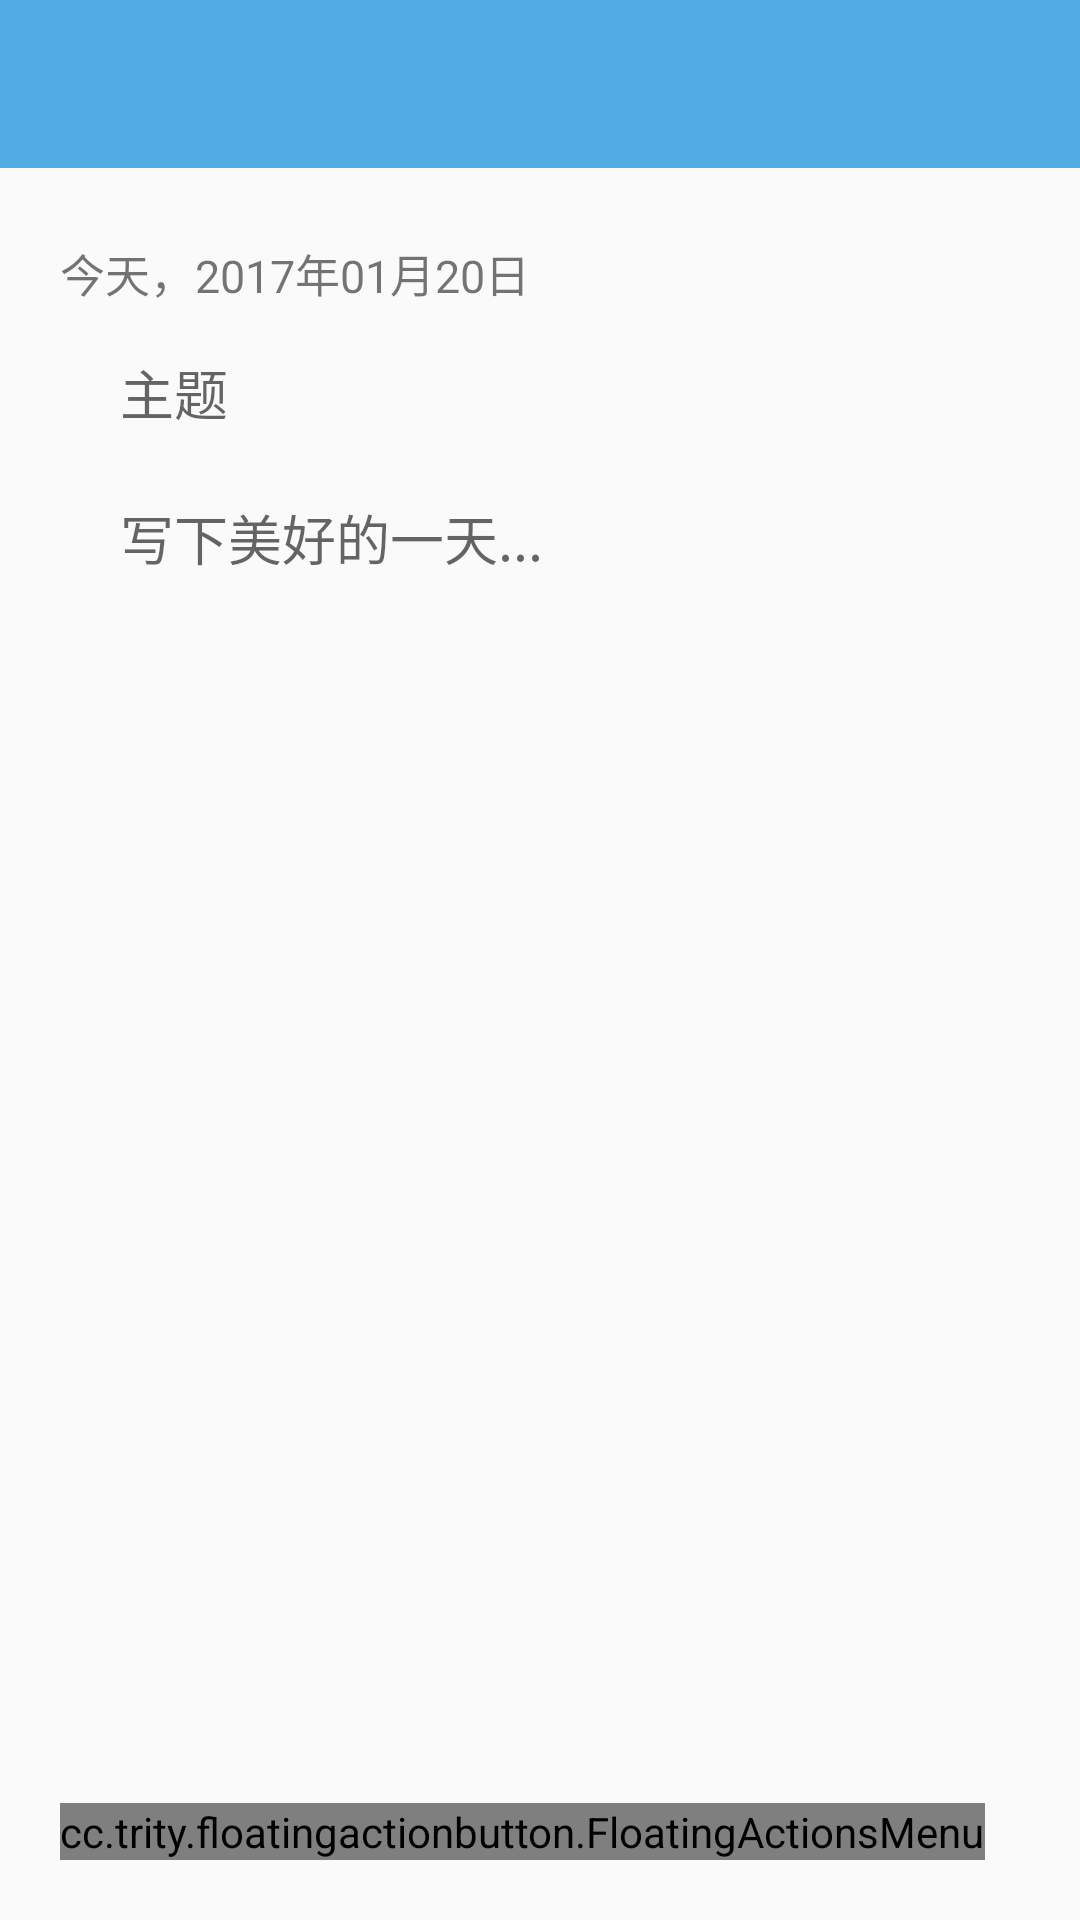

Reconstruct the res/layout file that produces this screen, plus the resources it refers to.
<!-- AndroidManifest.xml: application theme AppTheme -->
<!-- res/layout/activity_edit.xml -->
<?xml version="1.0" encoding="utf-8"?>
<LinearLayout
    xmlns:android="http://schemas.android.com/apk/res/android"
    xmlns:app="http://schemas.android.com/apk/res-auto"
    android:layout_width="match_parent"
    android:layout_height="match_parent"
    android:orientation="vertical"
    android:background="@drawable/bgggg">
    <android.support.v7.widget.Toolbar
        android:id="@+id/edit_toolbar"
        android:background="@color/colorPrimaryDark"
        android:layout_width="match_parent"
        android:layout_height="?attr/actionBarSize">
    </android.support.v7.widget.Toolbar>
    <RelativeLayout
        android:layout_width="match_parent"
        android:layout_height="wrap_content"
        android:paddingBottom="20dp"
        android:paddingLeft="20dp"
        android:paddingTop="20dp">

        <LinearLayout
            android:layout_width="match_parent"
            android:layout_height="match_parent"
            android:orientation="vertical"
            android:paddingRight="20dp">

            <TextView
                android:id="@+id/tv_time"
                android:layout_width="match_parent"
                android:layout_height="30dp"
                android:gravity="center_vertical"
                android:paddingRight="5dp"
                android:text="今天，2017年01月20日"
                android:textSize="15sp"/>

            <EditText
                android:hint="主题"
                android:id="@+id/et_title"
                android:layout_width="match_parent"
                android:layout_height="50dp"
                android:background="@drawable/shape_add_diary_title"
                android:enabled="true"
                android:maxLines="10"
                android:singleLine="true"
                android:minLines="8"
                android:paddingLeft="20dp"
                android:paddingRight="20dp"
                android:scrollbars="vertical"/>
            <TextView
                android:layout_width="match_parent"
                android:layout_height="10dp"/>

            <EditText
                android:hint="写下美好的一天..."
                android:id="@+id/et_content"
                android:layout_width="match_parent"
                android:layout_height="0dp"
                android:layout_weight="1"
                android:background="@drawable/shape_add_diary_title"
                android:enabled="true"
                android:gravity="top"
                android:maxLines="10"
                android:minLines="8"
                android:paddingLeft="20dp"
                android:paddingRight="20dp"
                android:scrollbars="vertical"/>

            <LinearLayout
                android:layout_width="match_parent"
                android:layout_height="95dp">
            </LinearLayout>
        </LinearLayout>

        <cc.trity.floatingactionbutton.FloatingActionsMenu
            android:id="@+id/right"
            android:layout_width="wrap_content"
            android:layout_height="wrap_content"
            android:layout_alignParentBottom="true"
            android:layout_alignParentLeft="true"
            android:layout_alignParentStart="true"
            app:fab_expandDirection="right"
            app:fab_addButtonSize="mini">
        <cc.trity.floatingactionbutton.FloatingActionButton
            android:id="@+id/fab_save"
            android:layout_width="wrap_content"
            android:layout_height="wrap_content"
            app:fab_size="normal"
            app:fab_title="FAB 2"
            app:fab_icon = "@drawable/save_new"
            app:fab_colorNormal="#24d63c"/>
        <cc.trity.floatingactionbutton.FloatingActionButton
            android:id="@+id/fab_back"
            android:layout_width="wrap_content"
            android:layout_height="wrap_content"
            app:fab_size="normal"
            app:fab_icon = "@drawable/back_new"
            app:fab_colorNormal="#c8180e"
            android:onClick="onClick"/>
        </cc.trity.floatingactionbutton.FloatingActionsMenu>
    </RelativeLayout>
</LinearLayout>
<!-- resources referenced by this layout -->
<resources>
  <color name="colorPrimaryDark">#51ACE3</color>
  <style name="AppTheme" parent="Theme.AppCompat.Light.NoActionBar">
          
          <item name="colorPrimary">@color/colorPrimary</item>
          <item name="colorPrimaryDark">@color/colorPrimaryDark</item>
          <item name="colorAccent">@color/colorAccent</item>
          <item name="android:windowNoTitle">true</item>
          <item name="android:windowTranslucentNavigation">false</item>
          <item name="android:buttonStyle">@android:style/Widget.Button</item>
      </style>
  <color name="colorPrimary">#3F51B5</color>
  <color name="colorAccent">#FF4081</color>
</resources>
